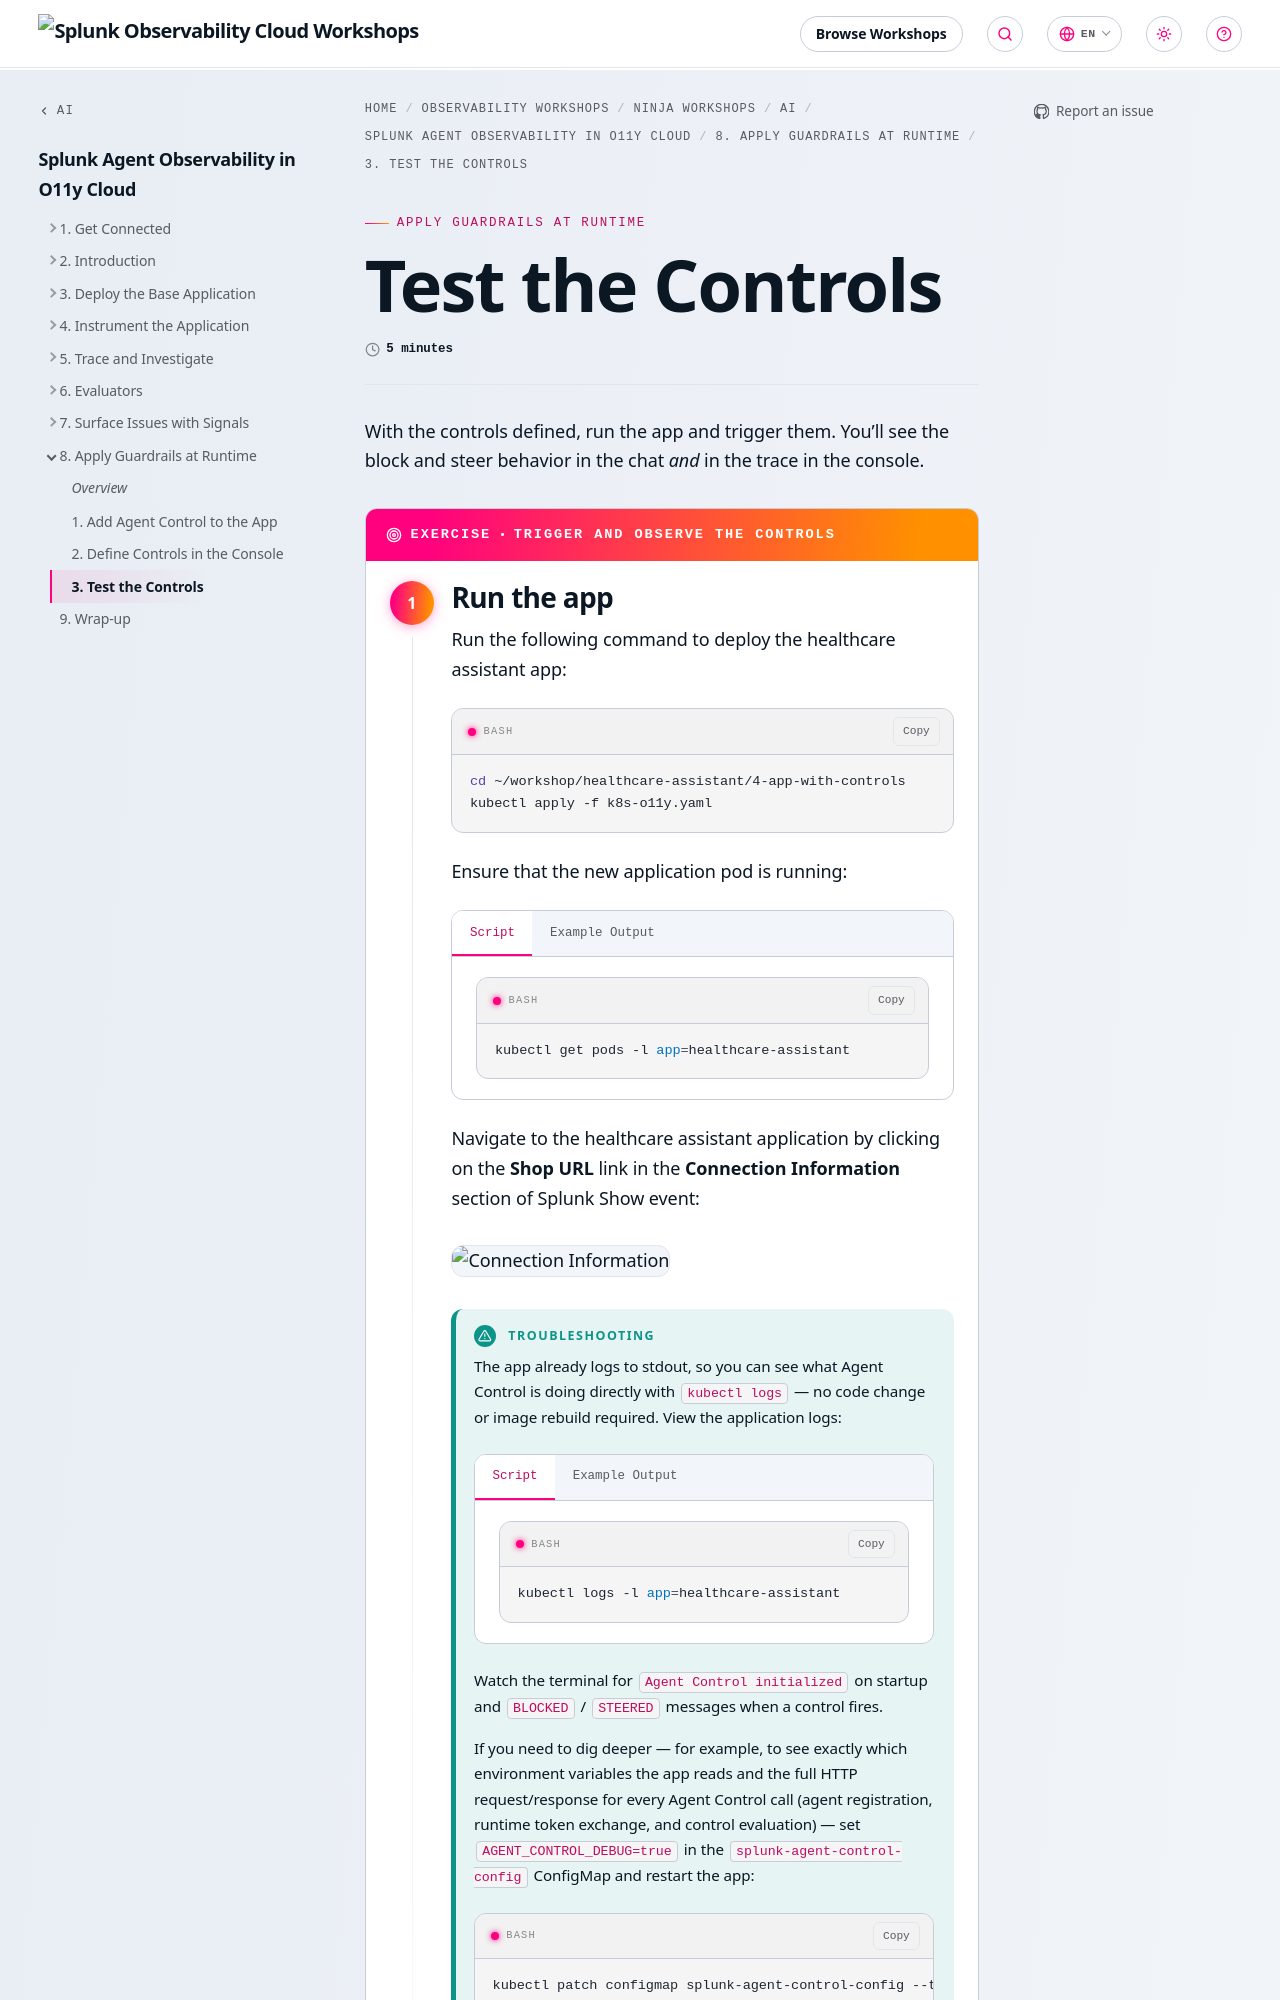

repository: splunk/observability-workshop · page: en/ninja-workshops/ai/5-splunk-agent-observability-o11y-cloud/8-apply-guardrails/3-test-controls/index.html · generator: mkdocs

---
title: Test the Controls
linkTitle: 3. Test the Controls
weight: 3
time: 5 minutes
---

With the controls defined, run the app and trigger them. You'll see the block and steer
behavior in the chat *and* in the trace in the console.

{{< exercise title="Trigger and observe the controls" >}}

{{< step title="Run the app" >}}

Run the following command to deploy the healthcare assistant app:

```bash
cd ~/workshop/healthcare-assistant/4-app-with-controls
kubectl apply -f k8s-o11y.yaml
```

Ensure that the new application pod is running:

{{< tabs id="healthcare-app-monitor" >}}
{{% tab title="Script" %}}

```bash
kubectl get pods -l app=healthcare-assistant
```

{{% /tab %}}
{{% tab title="Example Output" %}}

````
NAME                                   READY   STATUS    RESTARTS   AGE
healthcare-assistant-d764fc757-l9fxt   1/1     Running   0          20s
````

{{% /tab %}}
{{< /tabs >}}

Navigate to the healthcare assistant application by clicking on the **Shop URL** link in the **Connection Information**
section of Splunk Show event:

![Connection Information](../../images/ConnectionInformation.png)

{{% notice title="Troubleshooting" style="tip" icon="exclamation-triangle" %}}

The app already logs to stdout, so you can see what Agent Control is doing directly with
`kubectl logs` — no code change or image rebuild required. View the application logs:

{{< tabs id="healthcare-app-logs" >}}
{{% tab title="Script" %}}

```bash
kubectl logs -l app=healthcare-assistant
```

{{% /tab %}}
{{% tab title="Example Output" %}}

````
  You can now view your Streamlit app in your browser.

  Local URL: http://localhost:8501
  Network URL: http://10.42.2.14:8501
  External URL: http://35.175.237.123:8501

INFO - splunk_ao.logger - Ingest service healthy at https://api.multitenant.galileocloud.io, using IngestTraces client
INFO - splunk_ao.logger - Searching for session with external ID: ca0f30ed-9b69-401a-8258-b9c043bdc73a ...
INFO - splunk_ao.logger - Starting a new session...
INFO - splunk_ao.logger - Session started with ID: ec03c538-cf9e-4bed-b97e-4b3c2e46ffbc
````

{{% /tab %}}
{{< /tabs >}}

Watch the terminal for `Agent Control initialized` on startup and `BLOCKED` / `STEERED`
messages when a control fires.
